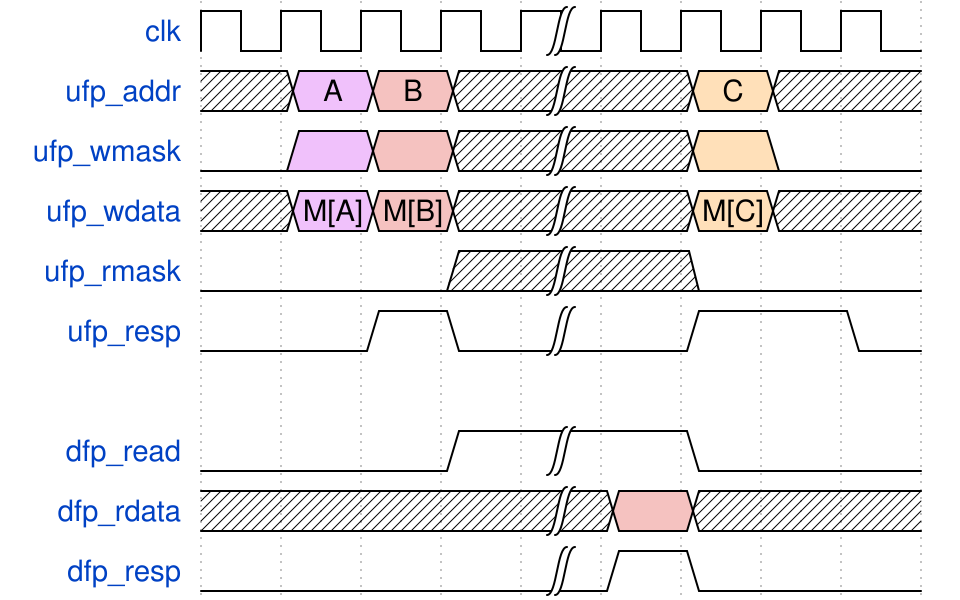

Write the WaveJSON whose rendering is this waveform diagram.

{signal:
  [
    {name: "clk"       , wave: "p...|...."},
    {name: "ufp_addr"  , wave: "x89x|.4x.", data: ["A", "B", "C"]},
    {name: "ufp_wmask" , wave: "089x|.40."},
    {name: "ufp_wdata" , wave: "x89x|.4x.", data: ["M[A]", "M[B]", "M[C]"]},
    {name: "ufp_rmask" , wave: "0..x|.0.."},
    {name: "ufp_resp"  , wave: "0.10|.1.0"},
    {},
    {name: "dfp_read"  , wave: "0..1|.0.."},
    {name: "dfp_rdata" , wave: "x...|9x.."},
    {name: "dfp_resp"  , wave: "0...|10.."}
  ],
  config: { hscale: 1 }
}
